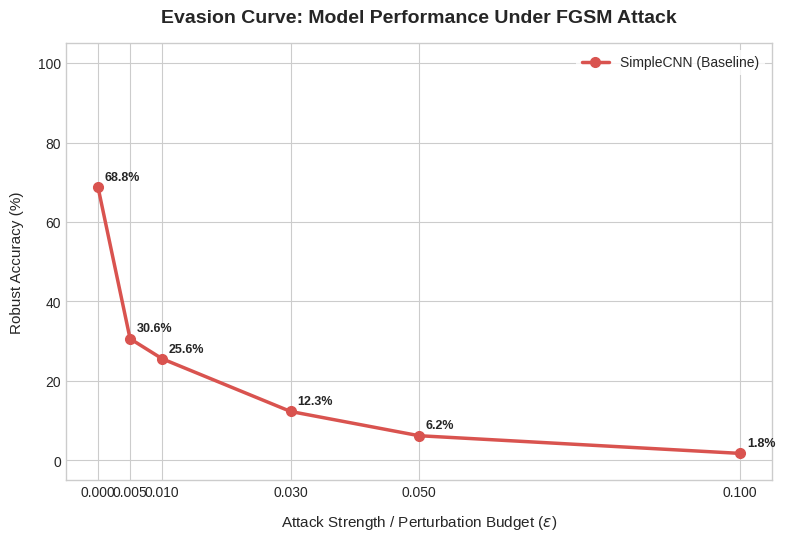

This figure's Python source:
import os
import matplotlib.pyplot as plt

def generate_evasion_curve(sweep_data, save_path="reports/figures/evasion_curve.png"):
    """
    Plots model accuracy drops across different adversarial epsilon values.
    Saves the finalized line plot into the production directory.
    """
    # Extract keys and values from the metrics dictionary
    epsilons = list(sweep_data.keys())
    accuracies = list(sweep_data.values())
    
    # Initialize professional plot canvas
    plt.style.use('seaborn-v0_8-whitegrid')  # Clean engineering layout
    fig, ax = plt.subplots(figsize=(8, 5.5), dpi=300)
    
    # Plot the Evasion Curve with markers and line styling
    ax.plot(epsilons, accuracies, marker='o', color='#d9534f', linestyle='-', linewidth=2.5, markersize=7, label="SimpleCNN (Baseline)")
    
    # Graph annotations and titles
    ax.set_title("Evasion Curve: Model Performance Under FGSM Attack", fontsize=14, fontweight='bold', pad=15)
    ax.set_xlabel(r"Attack Strength / Perturbation Budget ($\epsilon$)", fontsize=11, labelpad=10)
    ax.set_ylabel("Robust Accuracy (%)", fontsize=11, labelpad=10)
    
    # Configure precise axes scaling and limit restraints
    ax.set_ylim(-5, 105)
    ax.set_xticks(epsilons)
    
    # Add numerical value callouts directly on top of data points for clear technical reporting
    for eps, acc in sweep_data.items():
        ax.annotate(f"{acc:.1f}%", 
                    xy=(eps, acc), 
                    xytext=(5, 5), 
                    textcoords='offset points', 
                    fontsize=9, 
                    fontweight='semibold')

    ax.legend(loc="upper right", frameon=True, facecolor="white", edgecolor="none")
    plt.tight_layout()
    
    # Ensure directory existence before flushing file write
    os.makedirs(os.path.dirname(save_path), exist_ok=True)
    plt.savefig(save_path, bbox_inches='tight')
    plt.close()
    print(f"[INFO] Evasion curve figure successfully written to: {save_path}")

def plot_audit_curves(epsilons, baseline_wb, robust_wb, robust_bb, save_path="reports/figures/audit_evasion_curve.png"):
    """
    Plots a multi-line comparison of baseline and robust models under white-box and black-box attacks.
    """
    plt.style.use('seaborn-v0_8-whitegrid')
    fig, ax = plt.subplots(figsize=(9, 6), dpi=300)

    # Plot each series
    ax.plot(epsilons, baseline_wb, marker='o', color='#d9534f', linestyle='-', linewidth=2.5, label="Baseline (White-Box)")
    ax.plot(epsilons, robust_wb, marker='s', color='#2ca02c', linestyle='-', linewidth=2.5, label="Robust (White-Box)")
    ax.plot(epsilons, robust_bb, marker='^', color='#1f77b4', linestyle='--', linewidth=2.5, label="Robust (Black-Box/Transfer)")

    # Title and labels
    ax.set_title("Security Audit: Model Robustness Sweep", fontsize=14, fontweight='bold', pad=15)
    ax.set_xlabel(r"Attack Strength ($\epsilon$)", fontsize=11, labelpad=10)
    ax.set_ylabel("Accuracy (%)", fontsize=11, labelpad=10)

    # Styling limits and ticks
    ax.set_ylim(-5, 105)
    ax.set_xticks(epsilons)
    
    # Legend
    ax.legend(loc="upper right", frameon=True, facecolor="white", edgecolor="none")
    plt.tight_layout()

    # Save output
    os.makedirs(os.path.dirname(save_path), exist_ok=True)
    plt.savefig(save_path, bbox_inches='tight')
    plt.close()
    print(f"[INFO] Multi-curve audit plot successfully saved to: {save_path}")

if __name__ == "__main__":
    # live sweep data collected from the Session 7 test evaluation
    session_metrics = {
        0.0: 68.79,
        0.005: 30.62,
        0.01: 25.57,
        0.03: 12.31,
        0.05: 6.21,
        0.1: 1.76
    }
    
    generate_evasion_curve(session_metrics)
